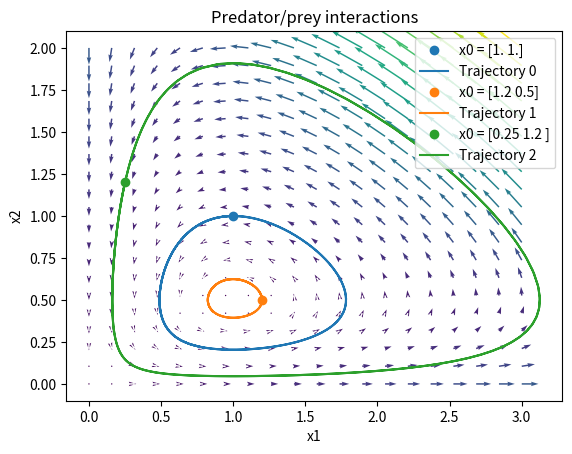

Here is the Python script that generated this plot: (Note: this script raises an exception after producing the figure.)
import numpy as np
import matplotlib.pyplot as plt
from scipy.integrate import solve_ivp


def phase_space(dynamics, x1_range, x2_range, x0s=None, t_span=None):

    x_1, x_2 = np.meshgrid(x1_range, x2_range)
    x_dot = dynamics(None, np.dstack([x_1, x_2]))
    x_1_dot = x_dot[..., 0]
    x_2_dot = x_dot[..., 1]
    

    fig = plt.figure()
    mag = np.linalg.norm(np.dstack([x_1_dot, x_2_dot]), axis=-1)
    plt.quiver(x_1, x_2, x_1_dot, x_2_dot, mag, angles='xy', minshaft=0, minlength=1)

    if x0s is not None:
        assert t_span is not None
        x_solutions = [solve_ivp(dynamics, t_span, x0, atol=1e-8, rtol=1e-10) for x0 in x0s]
        for i, traj in enumerate(x_solutions):
            plt.plot(traj.y[0, 0], traj.y[1,0], marker='o', linestyle='', color=f"C{i}", label=f"x0 = {x0s[i]}")
            plt.plot(traj.y[0], traj.y[1], color=f"C{i}", label=f"Trajectory {i}")
        plt.legend()
    return fig

def problem4():
    a = 2/3
    b = 4/3
    c = d = 1

    x1_range = np.linspace(0, 3, 20)
    x2_range = np.linspace(0, 2, 20)

    def dynamics(t, x):
        # (..., 2)
        x1_dot = (a - b * x[..., 1]) * x[..., 0]
        x2_dot = (c * x[..., 0] - d) * x[..., 1]
        return np.concatenate([x1_dot[..., np.newaxis], x2_dot[..., np.newaxis]], axis=-1)

    x0s = np.array([
        [1, 1],
        [1.2, 0.5],
        [0.25, 1.2]
    ])
    t_span = [0, 20]

    fig = phase_space(dynamics, x1_range, x2_range, x0s, t_span)
    plt.title("Predator/prey interactions")
    plt.xlabel("x1")
    plt.ylabel("x2")
    fig.savefig("Images/pred-prey.png")


    plt.show()


def problem5():

    # def dynamics(t, x_full):
    #     # x of shape (..., 2)
    #     x = x_full[..., 0]
    #     y = x_full[..., 1]

    #     r = np.sqrt(x ** 2 + y**2)
    #     theta = np.arctan2(y, x)

    #     r_dot = r * (1 - r ** 2) + 3 * np.sin(theta)
    #     theta_dot = -1

    #     x_dot = r_dot * np.cos(theta) - r * np.sin(theta) * theta_dot
    #     y_dot = r_dot * np.sin(theta) + r * np.cos(theta) * theta_dot
    #     return np.concatenate([x_dot[..., np.newaxis], y_dot[..., np.newaxis]], axis=-1)
    def dynamics(t, x_full):
        # x of shape (..., 2)
        x = x_full[..., 0]
        y = x_full[..., 1]

        r = np.sqrt(x ** 2 + y**2)
        theta = np.arctan2(y, x)

        # x = -r * np.cos(theta)
        # y = -r * np.sin(theta)

        r_dot = r * (1 - r ** 2) + 1/3 * np.sin(theta)
        theta_dot = -1

        x_dot = r_dot * np.cos(theta) - r * np.sin(theta) * theta_dot
        y_dot = r_dot * np.sin(theta) + r * np.cos(theta) * theta_dot
        return np.concatenate([x_dot[..., np.newaxis], y_dot[..., np.newaxis]], axis=-1)

    x1_range = 0.1* np.linspace(-2, 2, 31)
    x2_range = 0.1* np.linspace(-2, 2, 31)

    x0s = np.array([
        [1, 1],
        [1.2, 0.5],
        [0.25, 1.2],
        [0, -2],
        [0, -0.1],
        [2, 2],
        [-2, -2]
    ])
    t_span = [0, 20]
    phase_space(dynamics, x1_range, x2_range, x0s=x0s, t_span=t_span)
    plt.show()

    







def main():
    problem4()


if __name__ == '__main__':
    main()
